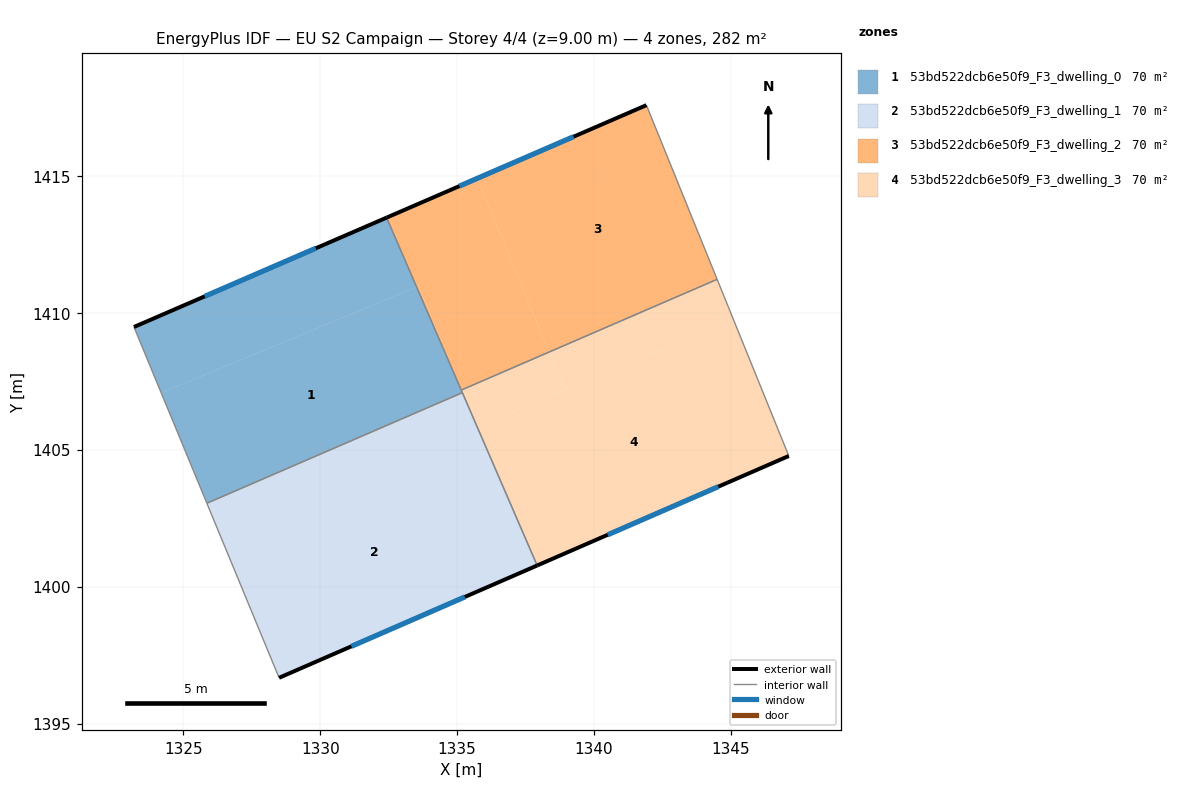
=== STOREY PLAN SPEC (per zone: floor XY polygon, exterior-wall plan segments, windows/doors) ===
zone 1: 53bd522dcb6e50f9_F3_dwelling_0  (70.4 m²)
  floor: (1333.52, 1410.94) (1335.19, 1407.08) (1325.86, 1403.05) (1324.19, 1407.08)
  floor: (1332.42, 1413.48) (1333.52, 1410.94) (1324.19, 1407.08) (1323.20, 1409.48)
  exterior wall: (1332.42, 1413.48) – (1323.20, 1409.48)  [10.1 m]
    window: (1329.84, 1412.36) – (1325.78, 1410.60)  [5.8 m²]
  interior walls: 4
zone 2: 53bd522dcb6e50f9_F3_dwelling_1  (70.4 m²)
  floor: (1335.54, 1405.79) (1337.66, 1400.66) (1328.50, 1396.67) (1326.31, 1401.96)
  floor: (1335.72, 1405.86) (1337.92, 1400.77) (1337.66, 1400.66) (1335.54, 1405.79)
  floor: (1335.19, 1407.08) (1335.48, 1406.41) (1335.71, 1405.86) (1326.31, 1401.96) (1325.86, 1403.05)
  exterior wall: (1328.50, 1396.67) – (1337.92, 1400.77)  [10.3 m]
    window: (1331.14, 1397.82) – (1335.28, 1399.62)  [6.0 m²]
  interior walls: 3
zone 3: 53bd522dcb6e50f9_F3_dwelling_2  (70.4 m²)
  floor: (1341.91, 1417.58) (1344.49, 1411.22) (1338.36, 1408.57) (1335.73, 1414.91)
  floor: (1335.73, 1414.91) (1338.36, 1408.57) (1335.16, 1407.18) (1333.59, 1410.97) (1333.52, 1410.94) (1332.42, 1413.48)
  floor: (1333.59, 1410.97) (1335.16, 1407.18) (1335.15, 1407.18) (1333.52, 1410.94)
  exterior wall: (1341.91, 1417.58) – (1332.42, 1413.48)  [10.3 m]
    window: (1339.25, 1416.43) – (1335.08, 1414.63)  [6.0 m²]
  interior walls: 3
zone 4: 53bd522dcb6e50f9_F3_dwelling_3  (70.4 m²)
  floor: (1345.09, 1409.75) (1347.11, 1404.77) (1337.92, 1400.77) (1335.72, 1405.86)
  floor: (1344.49, 1411.22) (1345.09, 1409.75) (1338.93, 1407.19) (1338.36, 1408.57)
  floor: (1338.36, 1408.57) (1338.93, 1407.19) (1335.72, 1405.86) (1335.49, 1406.39) (1335.16, 1407.18)
  exterior wall: (1337.92, 1400.77) – (1347.11, 1404.77)  [10.0 m]
    window: (1340.50, 1401.89) – (1344.54, 1403.65)  [5.8 m²]
  interior walls: 4

=== DERIVED (storey summary) ===
Building: EU S2 Campaign
Storey: 4 of 4  (floor level z = 9.00 m)
Storey gross floor area: 281.6 m²
Zones on this storey: 4
  - 53bd522dcb6e50f9_F3_dwelling_0: floor 70.4 m²; exterior wall 10.1 m (30.2 m²); 1 window(s) 5.8 m²; WWR 19.3%
  - 53bd522dcb6e50f9_F3_dwelling_1: floor 70.4 m²; exterior wall 10.3 m (30.8 m²); 1 window(s) 6.0 m²; WWR 19.3%
  - 53bd522dcb6e50f9_F3_dwelling_2: floor 70.4 m²; exterior wall 10.3 m (31.0 m²); 1 window(s) 6.0 m²; WWR 19.3%
  - 53bd522dcb6e50f9_F3_dwelling_3: floor 70.4 m²; exterior wall 10.0 m (30.1 m²); 1 window(s) 5.8 m²; WWR 19.3%
Zone adjacency (shared interzone walls):
  - 53bd522dcb6e50f9_F3_dwelling_0 ↔ 53bd522dcb6e50f9_F3_dwelling_1
  - 53bd522dcb6e50f9_F3_dwelling_0 ↔ 53bd522dcb6e50f9_F3_dwelling_2
  - 53bd522dcb6e50f9_F3_dwelling_0 ↔ 53bd522dcb6e50f9_F3_dwelling_3
  - 53bd522dcb6e50f9_F3_dwelling_1 ↔ 53bd522dcb6e50f9_F3_dwelling_3
  - 53bd522dcb6e50f9_F3_dwelling_2 ↔ 53bd522dcb6e50f9_F3_dwelling_3